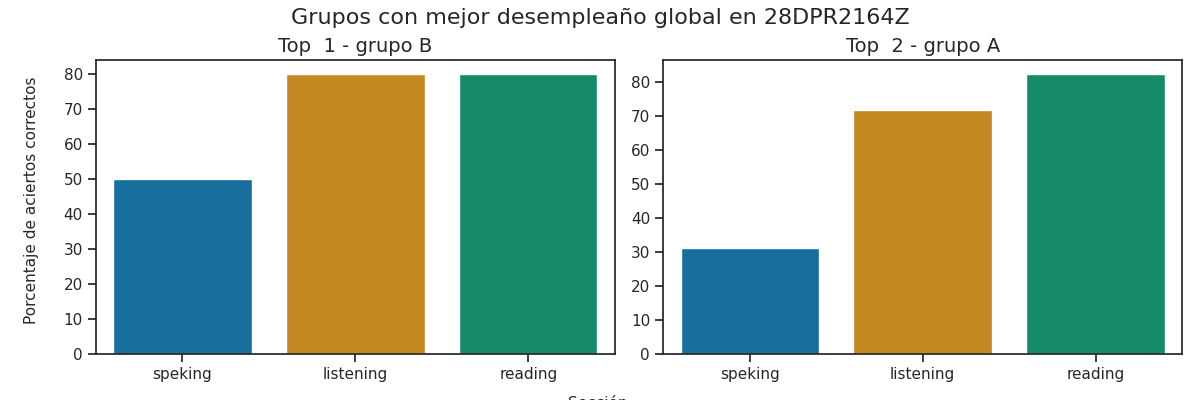

The table this chart was drawn from, first rows:
Top, Grupo, Porcentaje de aciertos correctos, Porcentaje de aciertos correctos para la…, Porcentaje de aciertos correctos para la…, Porcentaje de aciertos correctos para la…, Porcentaje de aciertos correctos para la…, Porcentaje de aciertos correctos para la…, Calificación promedio en los exámenes pa…, Calificación promedio en los exámenes pa…, Calificación promedio en los exámenes pa…, Calificación promedio en los exámenes pa…, Calificación promedio en los exámenes pa…, Promedio de aciertos en los exámenes par…, Promedio de aciertos en los exámenes par…, Promedio de aciertos en los exámenes par…, Promedio de aciertos en los exámenes par…, Promedio de aciertos en los exámenes par…
1, B, 70.0, 80.0, 80.0, 50.0, 50.0, 50.0, A2, A2 -, A1, A1, A1, 20, 32, 4, 4, 4
2, A, 61.92, 72.0, 82.5, 37.5, 25.0, 31.25, A2 -, A2 -, A1, A1, A1, 18, 33, 3, 2, 2
